Run: headless pygame with SDL's dummy video driver; simulated clock (each Clock.tick advances the game by its frame time, no real sleeping); random seed 0; keys injected as events and as key.get_pressed() state; no mouse input.
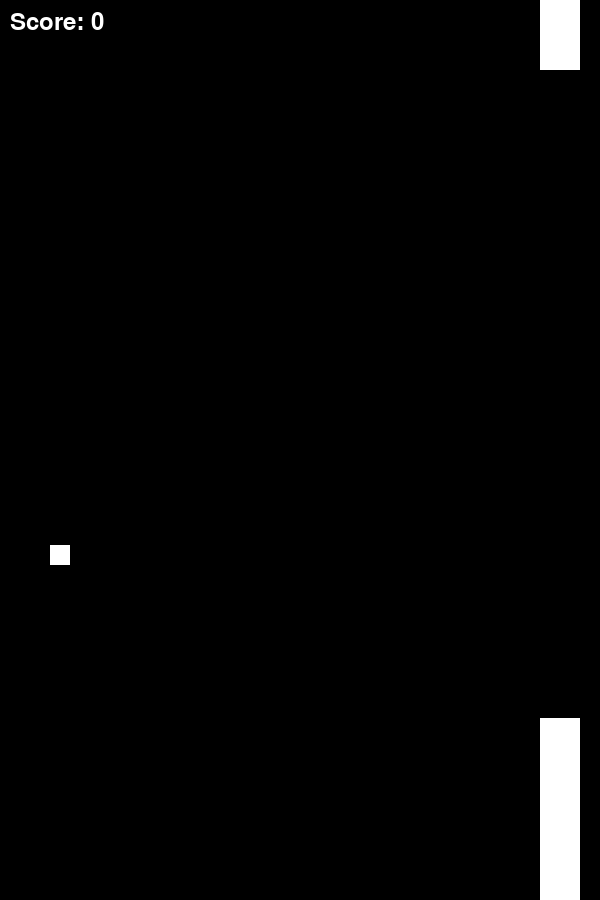
Frame 1 of 4 · flips 1–60 · no input
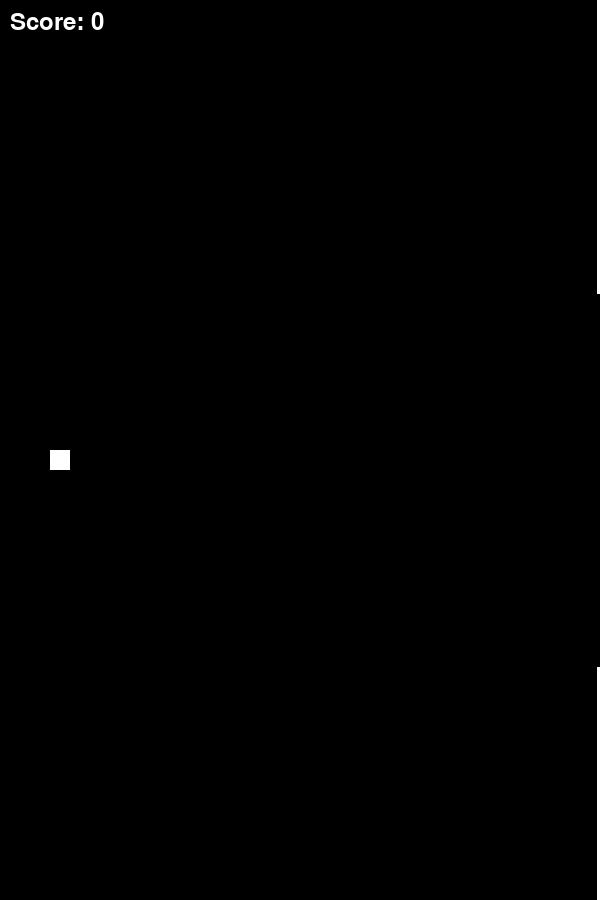
Frame 2 of 4 · flips 61–180 · tapped SPACE, RETURN · held RIGHT (→), D
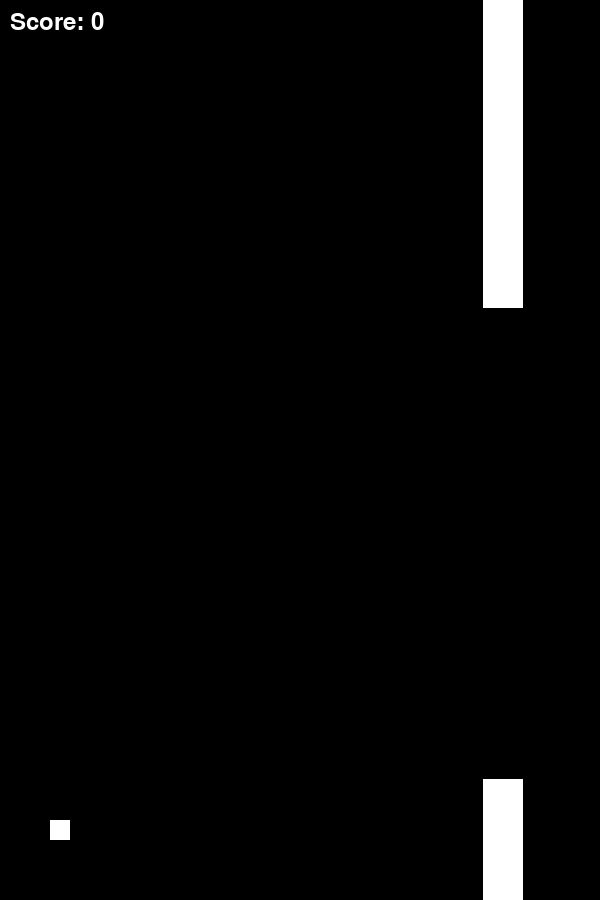
Frame 3 of 4 · flips 181–300 · held DOWN (↓), S
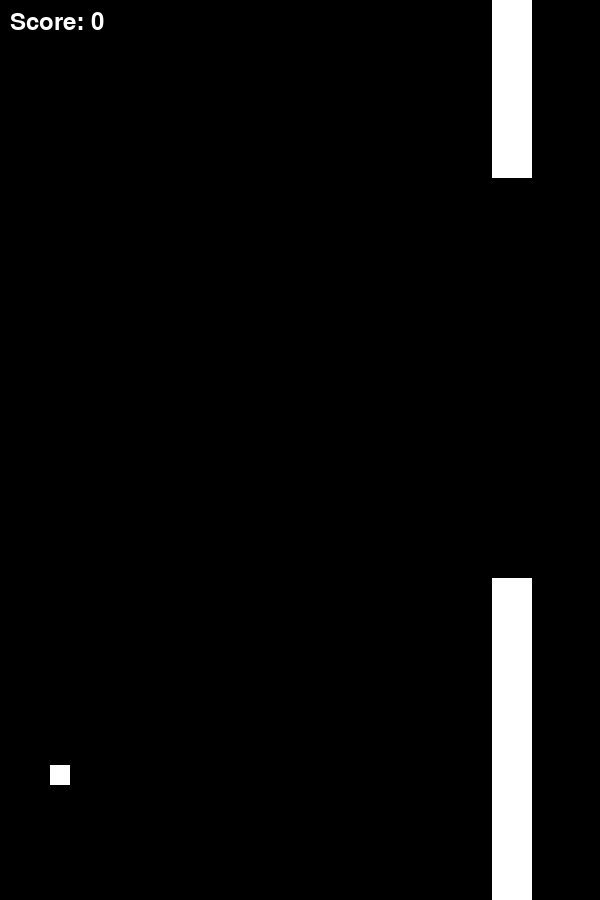
Frame 4 of 4 · flips 301–420 · held LEFT (←), A, UP (↑), W

The pygame program that drew these frames:

import pygame
import sys
import random

pygame.init()

WIDTH, HEIGHT = 600, 900
WHITE = (255, 255, 255)
BLACK = (0, 0, 0)

win = pygame.display.set_mode((WIDTH, HEIGHT))
pygame.display.set_caption("Flappy Bird")
clock = pygame.time.Clock()
score = 0
font = pygame.font.Font(None, 36)

class Bird:
    def __init__(self):
        self.x = 50
        self.y = HEIGHT // 2
        self.vel = 0
        self.gravity = 0.5
        self.lift = -10

    def jump(self):
        self.vel += self.lift

    def update(self):
        self.vel += self.gravity
        self.y += self.vel

class Pipe:
    def __init__(self):
        self.top = random.randint(50, HEIGHT/2 - 50)
        self.bottom = random.randint(50, HEIGHT/2 - 50)
        self.x = WIDTH
        self.width = 40
        self.speed = 3

    def update(self):
        self.x -= self.speed

def check_collision():
    for pipe in pipes:
        if bird.x + 20 > pipe.x and bird.x < pipe.x + pipe.width:
            if bird.y < pipe.top or bird.y + 20 > HEIGHT - pipe.bottom:
                return True
    return False

def check_out_of_screen():
    if bird.y < 0 or bird.y + 20 > HEIGHT:
        return True
    return False

def display_score():
    score_surface = font.render(f"Score: {score}", True, WHITE)
    win.blit(score_surface, (10, 10))

bird = Bird()
pipes = []

while True:
    for event in pygame.event.get():
        if event.type == pygame.QUIT:
            pygame.quit()
            sys.exit()
        if event.type == pygame.KEYDOWN:
            if event.key == pygame.K_SPACE:
                bird.jump()

    bird.update()
    if check_collision():
        pygame.time.delay(1000)
        bird = Bird()
        pipes = []
        score = 0

    if check_out_of_screen():
        pygame.time.delay(1000)
        bird = Bird()
        pipes = []
        score = 0

    if pipes and pipes[0].x < -pipes[0].width:
        pipes.pop(0)
        score += 1

    if len(pipes) < 5:
        if pipes == [] or pipes[-1].x < WIDTH - 200:
            pipes.append(Pipe())

    for pipe in pipes:
        pipe.update()

    win.fill(BLACK)
    pygame.draw.rect(win, WHITE, (bird.x, bird.y, 20, 20))

    for pipe in pipes:
        pygame.draw.rect(win, WHITE, (pipe.x, 0, pipe.width, pipe.top))
        pygame.draw.rect(win, WHITE, (pipe.x, HEIGHT - pipe.bottom, pipe.width, pipe.bottom))

    display_score()

    pygame.display.update()
    clock.tick(30)
